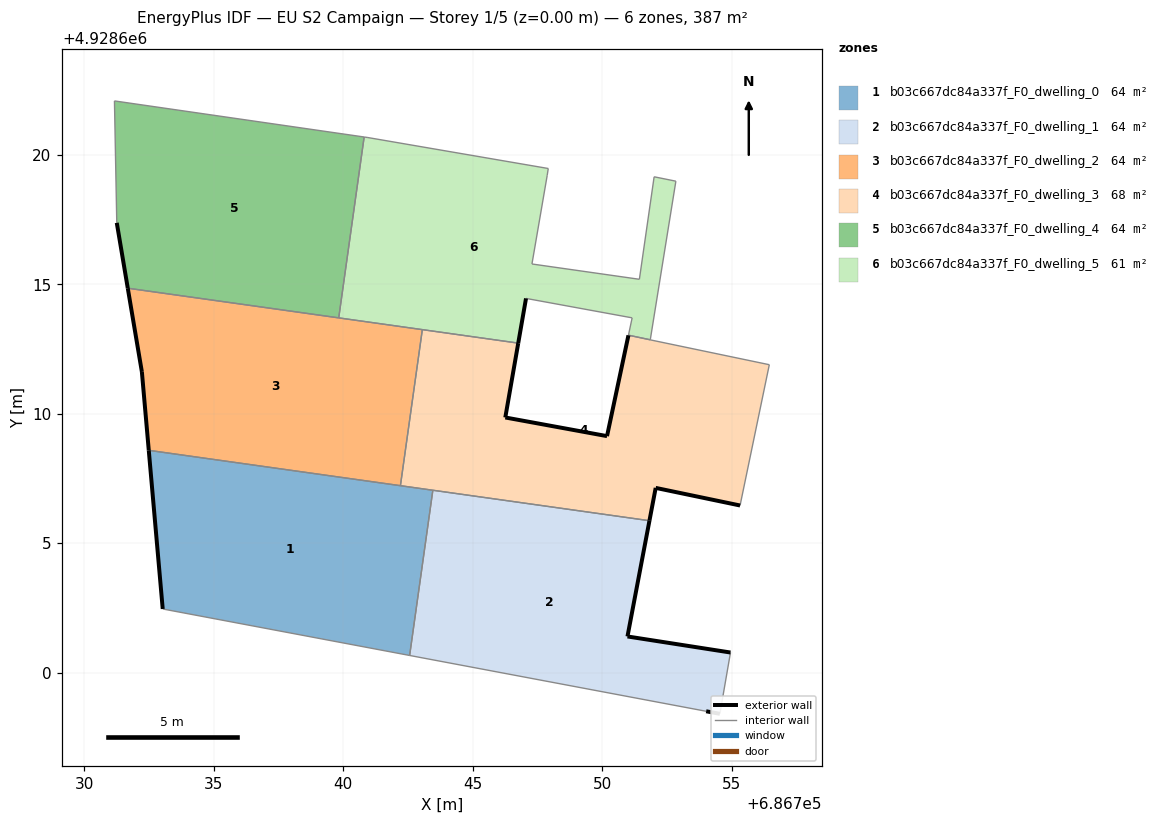
=== STOREY PLAN SPEC (per zone: floor XY polygon, exterior-wall plan segments, windows/doors) ===
zone 1: b03c667dc84a337f_F0_dwelling_0  (64.5 m²)
  floor: (686742.56, 4928600.66) (686743.46, 4928607.04) (686732.48, 4928608.59) (686733.02, 4928602.46)
  exterior wall: (686733.02, 4928602.46) – (686732.48, 4928608.59)  [6.2 m]
  interior walls: 4
zone 2: b03c667dc84a337f_F0_dwelling_1  (64.5 m²)
  floor: (686754.55, 4928598.41) (686754.96, 4928600.78) (686750.98, 4928601.39) (686751.83, 4928605.87) (686743.46, 4928607.04) (686742.56, 4928600.66) (686754.02, 4928598.50)
  exterior wall: (686751.83, 4928605.87) – (686750.98, 4928601.39)  [4.6 m]
  exterior wall: (686750.98, 4928601.39) – (686754.96, 4928600.78)  [4.0 m]
  exterior wall: (686754.55, 4928598.41) – (686754.02, 4928598.50)  [0.5 m]
  interior walls: 4
zone 3: b03c667dc84a337f_F0_dwelling_2  (64.5 m²)
  floor: (686742.21, 4928607.22) (686743.05, 4928613.25) (686731.67, 4928614.85) (686732.22, 4928611.62) (686732.48, 4928608.59)
  exterior wall: (686732.48, 4928608.59) – (686732.22, 4928611.62)  [3.0 m]
  exterior wall: (686732.22, 4928611.62) – (686731.67, 4928614.85)  [3.3 m]
  interior walls: 4
zone 4: b03c667dc84a337f_F0_dwelling_3  (68.4 m²)
  floor: (686755.33, 4928606.46) (686756.46, 4928611.89) (686751.02, 4928613.03) (686750.19, 4928609.13) (686746.26, 4928609.86) (686746.76, 4928612.73) (686743.05, 4928613.25) (686742.21, 4928607.22) (686751.83, 4928605.87) (686752.07, 4928607.13)
  exterior wall: (686746.76, 4928612.73) – (686746.26, 4928609.86)  [2.9 m]
  exterior wall: (686746.26, 4928609.86) – (686750.19, 4928609.13)  [4.0 m]
  exterior wall: (686750.19, 4928609.13) – (686751.02, 4928613.03)  [4.0 m]
  exterior wall: (686755.33, 4928606.46) – (686752.07, 4928607.13)  [3.3 m]
  exterior wall: (686752.07, 4928607.13) – (686751.83, 4928605.87)  [1.3 m]
  interior walls: 8
zone 5: b03c667dc84a337f_F0_dwelling_4  (64.5 m²)
  floor: (686739.82, 4928613.70) (686740.81, 4928620.69) (686731.16, 4928622.08) (686731.25, 4928617.38) (686731.67, 4928614.85)
  exterior wall: (686731.67, 4928614.85) – (686731.25, 4928617.38)  [2.6 m]
  interior walls: 4
zone 6: b03c667dc84a337f_F0_dwelling_5  (60.5 m²)
  floor: (686751.86, 4928612.86) (686752.85, 4928618.98) (686752.01, 4928619.15) (686751.44, 4928615.19) (686747.29, 4928615.79) (686747.88, 4928619.21) (686747.92, 4928619.47) (686740.92, 4928620.67) (686740.81, 4928620.69) (686739.82, 4928613.70) (686746.76, 4928612.73) (686747.06, 4928614.46) (686751.16, 4928613.70) (686751.02, 4928613.03)
  exterior wall: (686747.06, 4928614.46) – (686746.76, 4928612.73)  [1.8 m]
  interior walls: 14

=== DERIVED (storey summary) ===
Building: EU S2 Campaign
Storey: 1 of 5  (floor level z = 0.00 m)
Storey gross floor area: 386.8 m²
Zones on this storey: 6
  - b03c667dc84a337f_F0_dwelling_0: floor 64.5 m²; exterior wall 6.2 m (18.5 m²); WWR 0.0%
  - b03c667dc84a337f_F0_dwelling_1: floor 64.5 m²; exterior wall 9.1 m (27.4 m²); WWR 0.0%
  - b03c667dc84a337f_F0_dwelling_2: floor 64.5 m²; exterior wall 6.3 m (19.0 m²); WWR 0.0%
  - b03c667dc84a337f_F0_dwelling_3: floor 68.4 m²; exterior wall 15.5 m (46.5 m²); WWR 0.0%
  - b03c667dc84a337f_F0_dwelling_4: floor 64.5 m²; exterior wall 2.6 m (7.7 m²); WWR 0.0%
  - b03c667dc84a337f_F0_dwelling_5: floor 60.5 m²; exterior wall 1.8 m (5.3 m²); WWR 0.0%
Zone adjacency (shared interzone walls):
  - b03c667dc84a337f_F0_dwelling_0 ↔ b03c667dc84a337f_F0_dwelling_1
  - b03c667dc84a337f_F0_dwelling_0 ↔ b03c667dc84a337f_F0_dwelling_2
  - b03c667dc84a337f_F0_dwelling_0 ↔ b03c667dc84a337f_F0_dwelling_3
  - b03c667dc84a337f_F0_dwelling_1 ↔ b03c667dc84a337f_F0_dwelling_3
  - b03c667dc84a337f_F0_dwelling_2 ↔ b03c667dc84a337f_F0_dwelling_3
  - b03c667dc84a337f_F0_dwelling_2 ↔ b03c667dc84a337f_F0_dwelling_4
  - b03c667dc84a337f_F0_dwelling_2 ↔ b03c667dc84a337f_F0_dwelling_5
  - b03c667dc84a337f_F0_dwelling_3 ↔ b03c667dc84a337f_F0_dwelling_5
  - b03c667dc84a337f_F0_dwelling_4 ↔ b03c667dc84a337f_F0_dwelling_5